Photos from the image-classification dataset "data" in the GitHub repository Yunis-konda001/MLOP. Its 10 classes are: eight, five, four, nine, one, seven, six, three, two, zero.

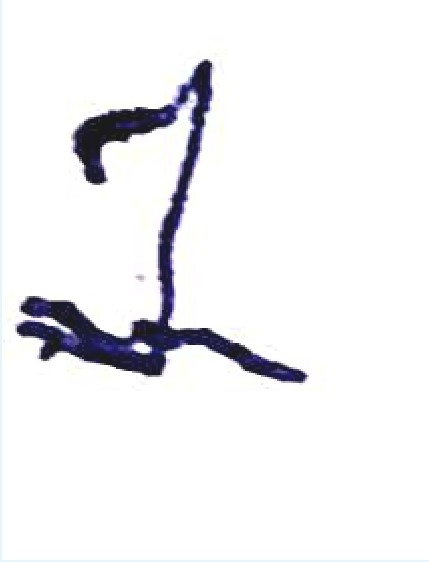
Label: one

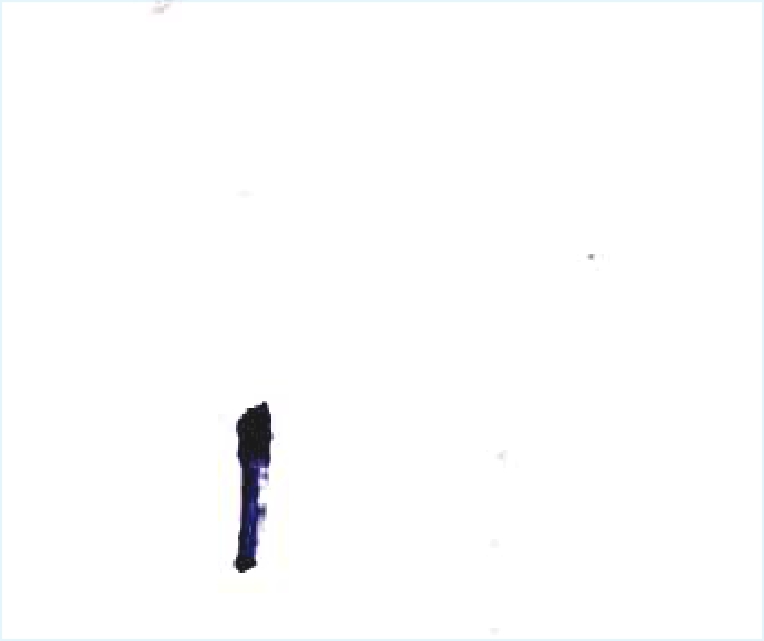
Label: one

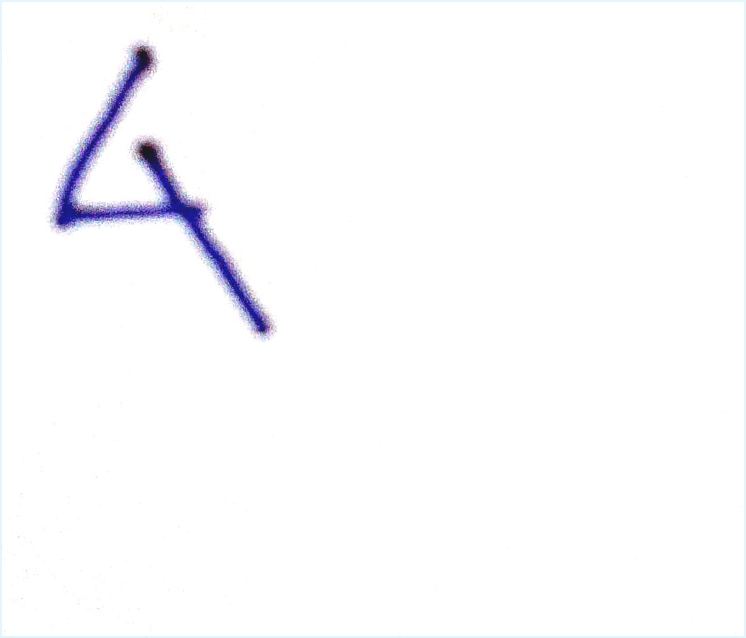
Label: four

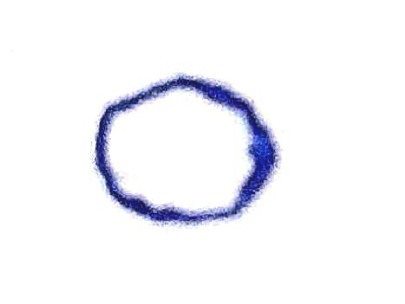
Label: zero

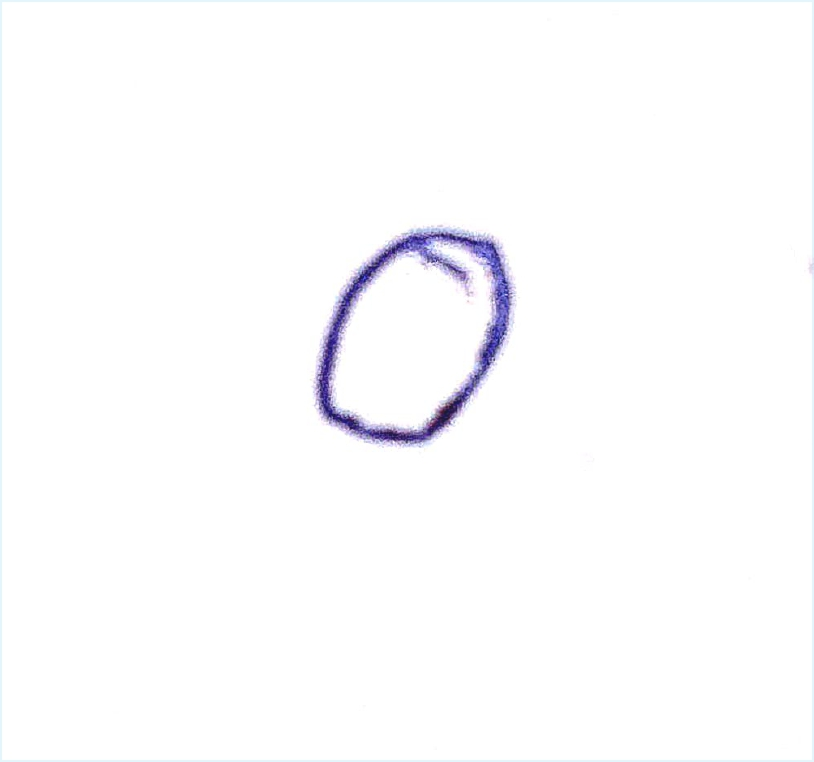
Label: zero

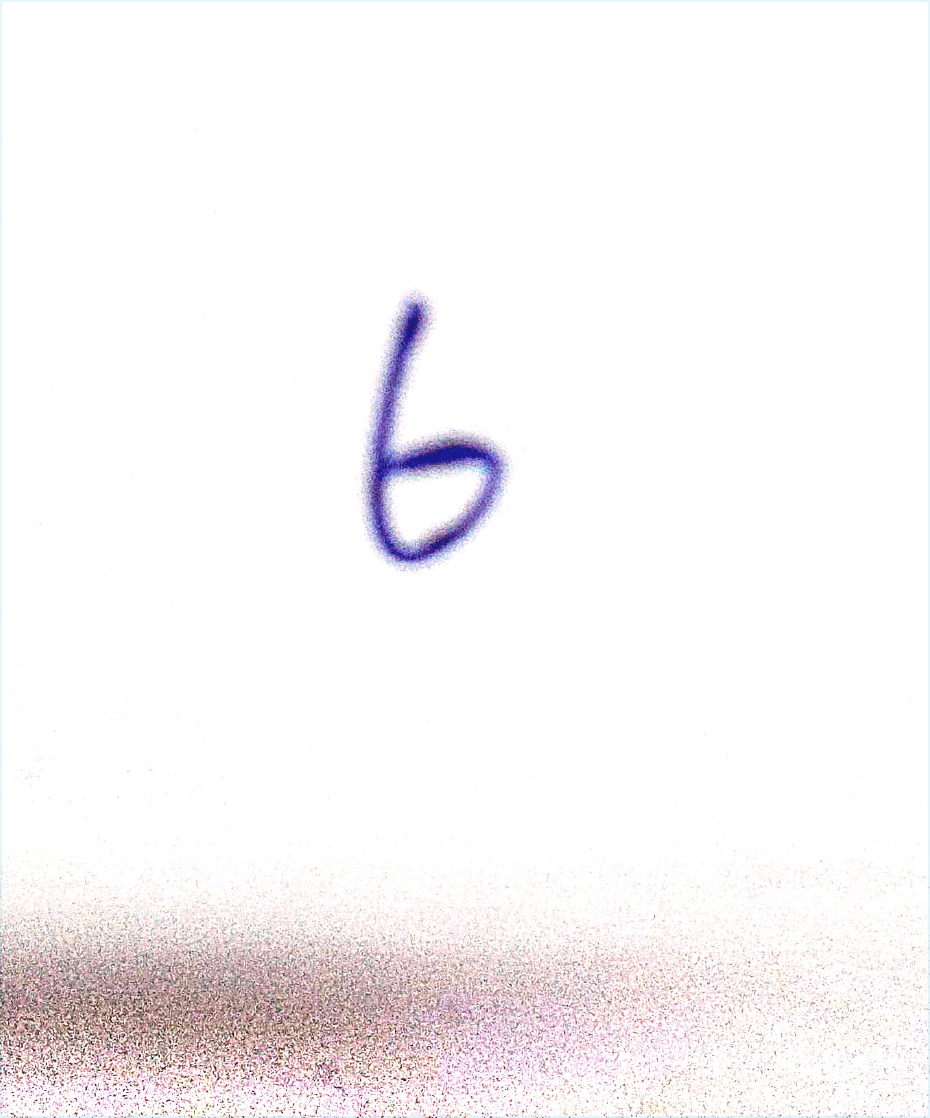
Label: six
